Run: headless pygame with SDL's dummy video driver; simulated clock (each Clock.tick advances the game by its frame time, no real sleeping); random seed 0; keys injected as events and as key.get_pressed() state; no mouse input.
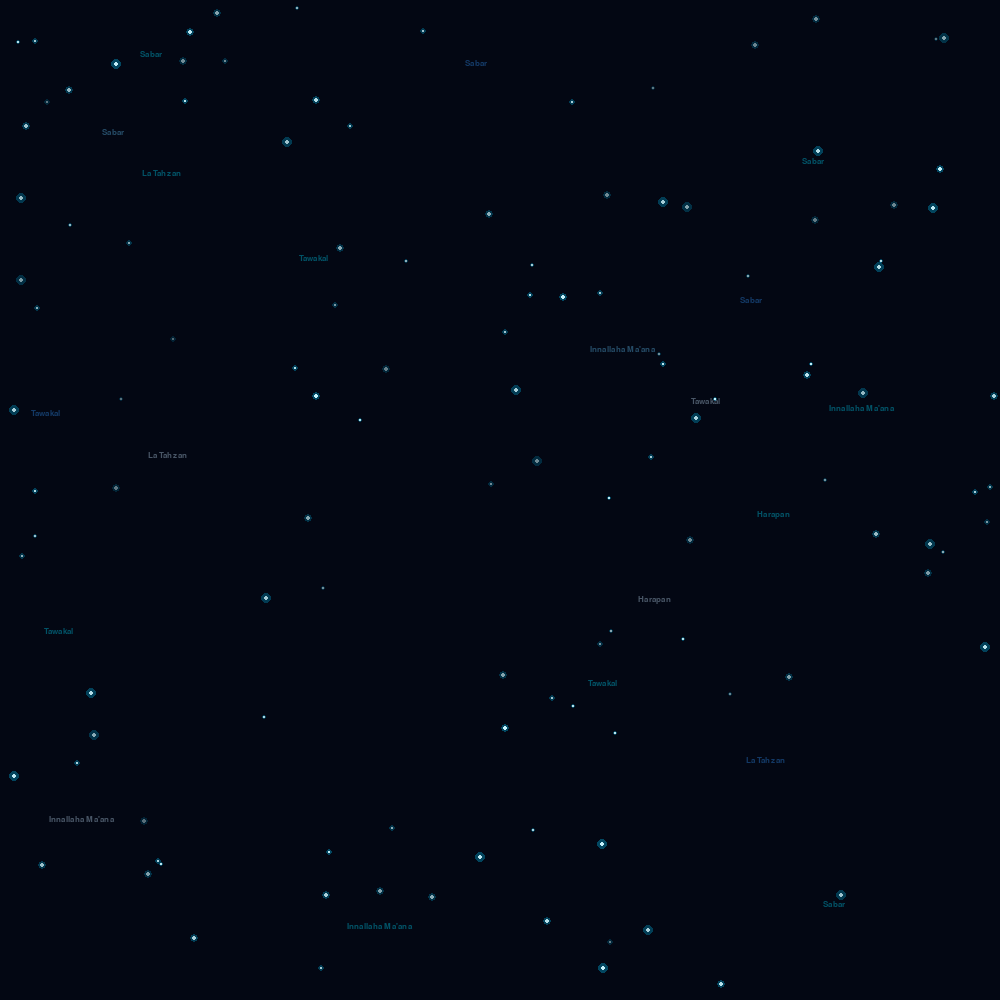
Frame 1 of 4 · flips 1–60 · no input
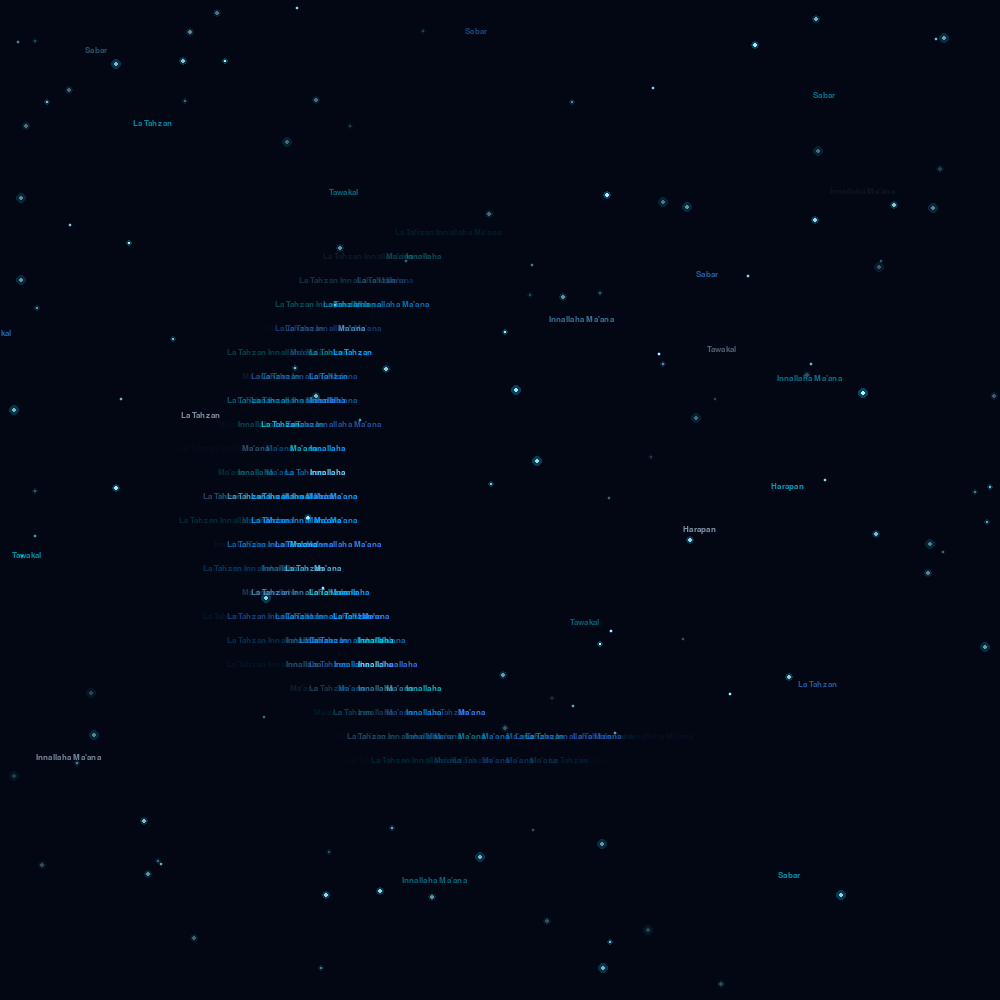
Frame 2 of 4 · flips 61–180 · tapped SPACE, RETURN · held RIGHT (→), D
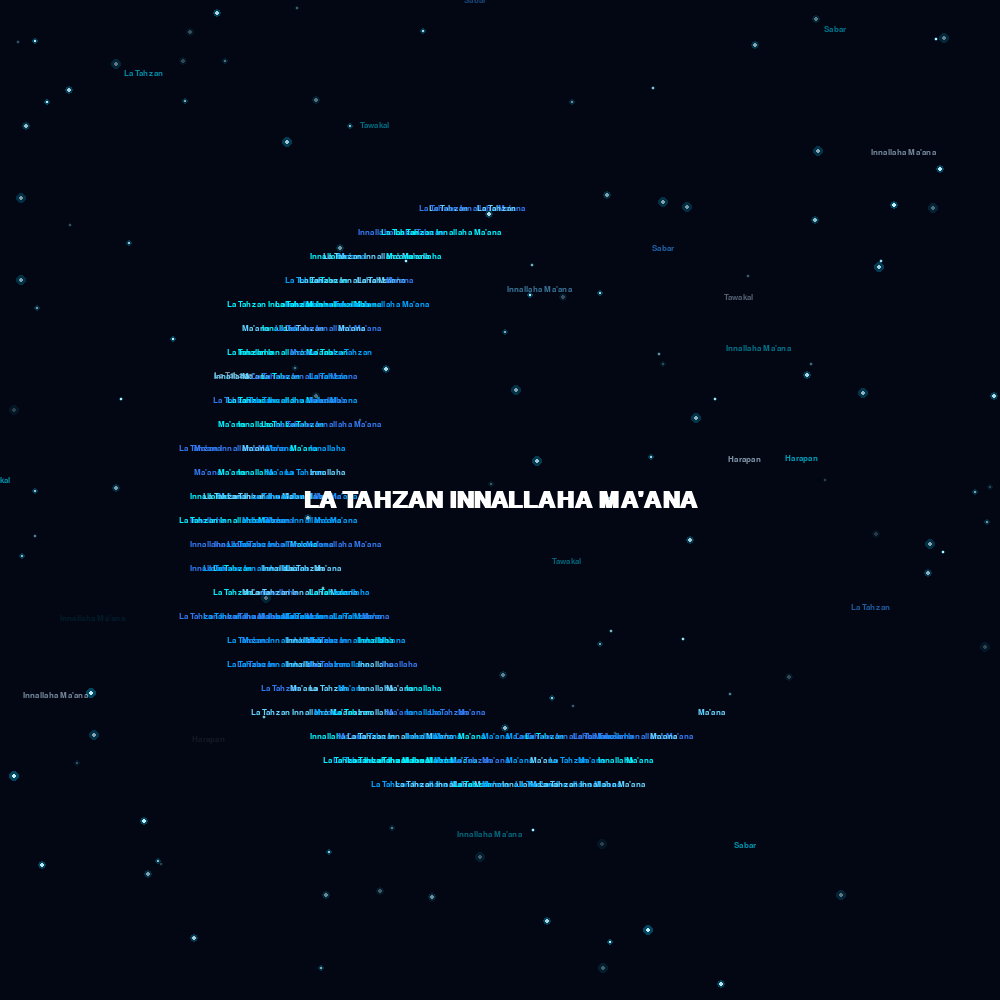
Frame 3 of 4 · flips 181–300 · held DOWN (↓), S
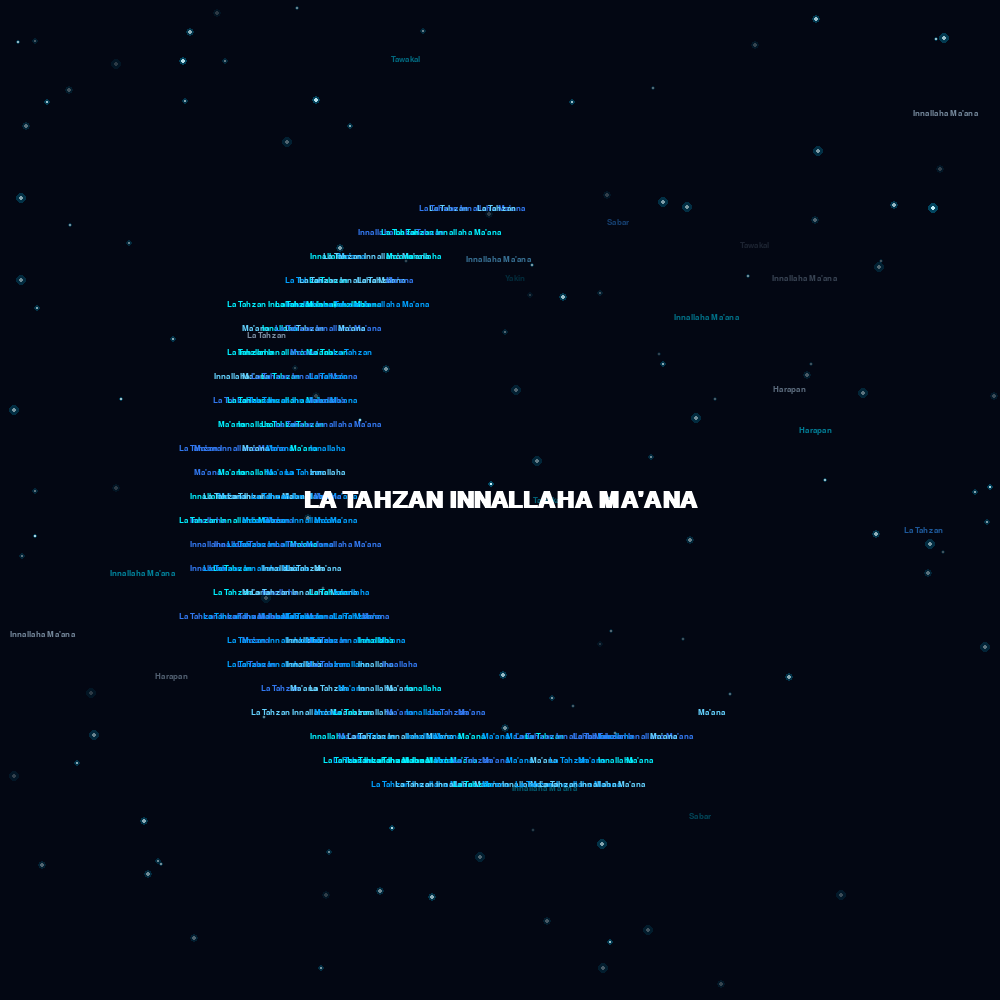
Frame 4 of 4 · flips 301–420 · held LEFT (←), A, UP (↑), W

The pygame program that drew these frames:

from __future__ import annotations
import math
import random
import sys
from dataclasses import dataclass
import pygame

@dataclass(frozen=True)
class Config:
    width: int = 1000
    height: int = 1000
    bg_color: tuple[int, int, int] = (3, 7, 19)  # Biru tua kosmik yang sangat elegan
    caption: str = "La Tahzan Innallaha Ma'ana — Floating Words & Stars"
    
    fill_gap: int = 24  # Kerapatan teks pembentuk bulan sabit agar jelas dan rapi
    fade_speed_min: int = 4
    fade_speed_max: int = 10
    
    moon_texts: tuple[str, ...] = (
        "La Tahzan", 
        "Innallaha", 
        "Ma'ana", 
        "La Tahzan Innallaha Ma'ana"
    )
    center_text: str = "LA TAHZAN INNALLAHA MA'ANA"
    
    colors: tuple[tuple[int, int, int], ...] = (
        (0, 240, 255),  # Cyan terang
        (0, 160, 255),  # Biru elektrik
        (100, 210, 255),# Biru muda
        (50, 120, 240)  # Biru safir
    )

class Star:
    """Efek bintang berkelap-kelip di latar belakang"""
    def __init__(self, width: int, height: int):
        self.x = random.randint(0, width)
        self.y = random.randint(0, height)
        self.size = random.uniform(1.0, 3.0)
        self.alpha = random.randint(50, 255)
        self.fade_speed = random.uniform(0.5, 2.0)

    def update(self):
        self.alpha += self.fade_speed
        if self.alpha > 255 or self.alpha < 50:
            self.fade_speed *= -1

    def draw(self, surface: pygame.Surface):
        current_alpha = int(max(0, min(255, self.alpha)))
        s = pygame.Surface((int(self.size*4), int(self.size*4)), pygame.SRCALPHA)
        # Glow bintang
        pygame.draw.circle(s, (0, 200, 255, current_alpha // 3), (int(self.size*2), int(self.size*2)), self.size * 2)
        # Inti bintang
        pygame.draw.circle(s, (200, 245, 255, current_alpha), (int(self.size*2), int(self.size*2)), self.size)
        surface.blit(s, (self.x - self.size*2, self.y - self.size*2))

class DriftingText:
    """Kata-kata motivasi yang berterbangan bebas di sekitar layar"""
    def __init__(self, width: int, height: int, font: pygame.font.Font):
        self.width = width
        self.height = height
        self.font = font
        self.reset()
        
    def reset(self):
        self.x = random.randint(50, self.width - 50)
        self.y = random.randint(50, self.height - 50)
        self.vx = random.uniform(-0.5, 0.5)
        self.vy = random.uniform(-0.7, -0.2)
        self.text = random.choice([
            "La Tahzan", "Innallaha Ma'ana", "Sabar", "Tawakal", "Yakin", "Harapan"
        ])
        self.color = random.choice([
            (0, 220, 255), (100, 200, 255), (50, 150, 255), (200, 230, 255)
        ])
        self.alpha = 0.0
        self.max_alpha = random.randint(100, 180)
        self.state = "fade_in"
        self.life = random.randint(200, 400)

    def update(self):
        self.x += self.vx
        self.y += self.vy
        
        if self.state == "fade_in":
            self.alpha += 1.5
            if self.alpha >= self.max_alpha:
                self.alpha = self.max_alpha
                self.state = "float"
        elif self.state == "float":
            self.life -= 1
            if self.life <= 0:
                self.state = "fade_out"
        elif self.state == "fade_out":
            self.alpha -= 1.5
            if self.alpha <= 0:
                self.reset()
                
        if self.y < -20 or self.x < -50 or self.x > self.width + 50:
            self.reset()

    def draw(self, surface: pygame.Surface):
        if self.alpha <= 0:
            return
        surf = self.font.render(self.text, True, self.color)
        surf.set_alpha(int(self.alpha))
        rect = surf.get_rect(center=(int(self.x), int(self.y)))
        surface.blit(surf, rect)

class SilhouetteText:
    """Teks pembentuk siluet Bulan Sabit"""
    def __init__(self, x: float, y: float, text: str, font: pygame.font.Font, color: tuple[int, int, int], delay: float):
        self.x = x
        self.y = y
        self.text = text
        self.font = font
        self.color = color
        self.delay = delay
        self.alpha = 0.0
        self.fade_speed = random.uniform(4, 10)
        self.rendered_surface = self.font.render(self.text, True, self.color)
        
    def update(self, dt: float):
        if self.delay > 0:
            self.delay -= dt
            return
        if self.alpha < 255:
            self.alpha = min(255.0, self.alpha + self.fade_speed * dt * 60)

    def draw(self, surface: pygame.Surface):
        if self.alpha <= 0:
            return
        surf = self.rendered_surface.copy()
        surf.set_alpha(int(self.alpha))
        rect = surf.get_rect(center=(int(self.x), int(self.y)))
        surface.blit(surf, rect)

def generate_crescent_points(config: Config) -> list[tuple[float, float, float]]:
    points = []
    R_outer = 300
    R_inner = 270
    cx_inner, cy_inner = 100, -35
    
    for x in range(-340, 340, config.fill_gap):
        for y in range(-340, 340, config.fill_gap):
            dist_outer = x**2 + y**2
            dist_inner = (x - cx_inner)**2 + (y - cy_inner)**2
            
            if dist_outer <= R_outer**2 and dist_inner > R_inner**2:
                dist_from_center = math.hypot(x, y)
                delay = 1.0 + (dist_from_center / R_outer) * 2.0
                screen_x = config.width / 2 + x
                screen_y = config.height / 2 + y
                points.append((screen_x, screen_y, delay))
                
    return points

def main():
    pygame.init()
    config = Config()
    screen = pygame.display.set_mode((config.width, config.height))
    pygame.display.set_caption(config.caption)
    clock = pygame.time.Clock()
    
    font_small = pygame.font.SysFont("Segoe UI", 12, bold=True)
    font_drift = pygame.font.SysFont("Segoe UI", 13, bold=True)
    font_large = pygame.font.SysFont("Segoe UI", 36, bold=True)
    
    # 1. Bintang latar belakang yang berkelap-kelip
    stars = [Star(config.width, config.height) for _ in range(120)]
    
    # 2. Kata-kata motivasi yang berterbangan bebas di layar
    drifting_texts = [DriftingText(config.width, config.height, font_drift) for _ in range(20)]
    
    # 3. Siluet Bulan Sabit
    crescent_points = generate_crescent_points(config)
    silhouette_texts: list[SilhouetteText] = []
    
    for x, y, delay in crescent_points:
        text = random.choice(config.moon_texts)
        color = random.choice(config.colors)
        silhouette_texts.append(SilhouetteText(x, y, text, font_small, color, delay))
        
    # 4. Teks Utama Besar persis di TENGAH layar pada detik akhir
    center_text_obj = SilhouetteText(
        config.width / 2, 
        config.height / 2, 
        config.center_text, 
        font_large, 
        (255, 255, 255),  # Warna putih terang bercahaya
        delay=3.8
    )
    
    running = True
    while running:
        dt = clock.tick(60) / 1000.0
        
        for event in pygame.event.get():
            if event.type == pygame.QUIT or (event.type == pygame.KEYDOWN and event.key == pygame.K_ESCAPE):
                running = False
                
        # Render Latar Belakang
        screen.fill(config.bg_color)
        
        # Gambar Bintang Berkelap-kelip
        for star in stars:
            star.update()
            star.draw(screen)
            
        # Gambar Kata-kata Berterbangan (Drifting Texts)
        for dt_item in drifting_texts:
            dt_item.update()
            dt_item.draw(screen)
            
        # Gambar Siluet Bulan Sabit
        for st in silhouette_texts:
            st.update(dt)
            st.draw(screen)
            
        # Gambar Teks Besar di Tengah pada Detik Akhir
        center_text_obj.update(dt)
        center_text_obj.draw(screen)
        
        pygame.display.flip()

    pygame.quit()
    sys.exit()

if __name__ == "__main__":
    main()
